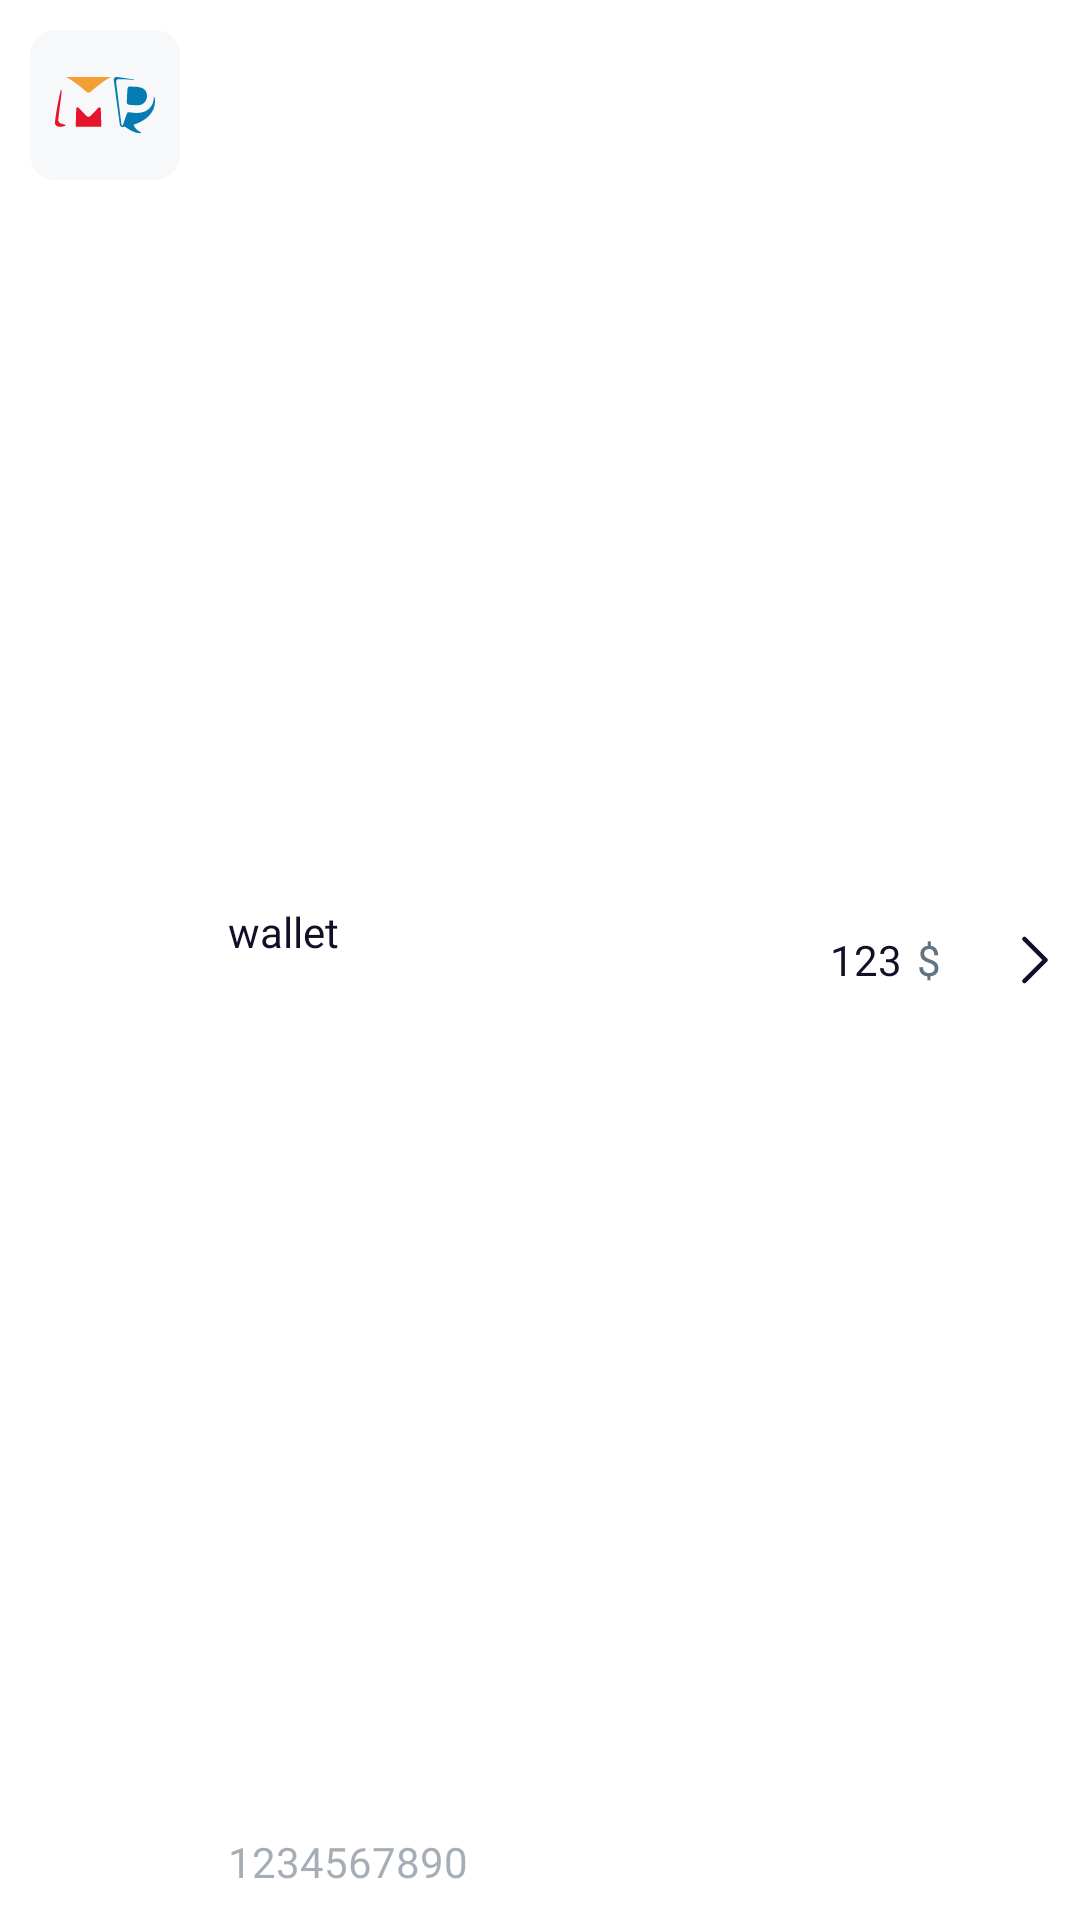

Here is an Android app screen rendered from its layout file. Give the layout XML and the strings, colors and styles it references.
<!-- AndroidManifest.xml: application theme Theme.WalletConvertation -->
<!-- res/layout/single_wallet.xml -->
<?xml version="1.0" encoding="utf-8"?>
<androidx.appcompat.widget.LinearLayoutCompat
    xmlns:android="http://schemas.android.com/apk/res/android"
    xmlns:tools="http://schemas.android.com/tools"
    android:id="@+id/walletLayout"
    android:layout_width="match_parent"
    android:layout_height="wrap_content"
    android:layout_marginHorizontal="6dp"
    android:orientation="horizontal"
    android:padding="10dp"
    android:weightSum="1">

    <ImageView
        android:id="@+id/ivWallet"
        android:layout_width="50dp"
        android:layout_height="50dp"
        android:src="@drawable/component_wallet" />

    <LinearLayout
        android:layout_width="wrap_content"
        android:layout_height="match_parent"
        android:layout_weight="0.1"
        android:gravity="center_vertical"
        android:orientation="vertical">

        <androidx.appcompat.widget.AppCompatTextView
            android:id="@+id/tvTitleSingle"
            android:layout_width="match_parent"
            android:layout_height="wrap_content"
            android:layout_marginHorizontal="16dp"
            android:layout_weight="1"
            android:fontFamily="@font/fira_go_book"
            android:gravity="center_vertical"
            android:text="wallet"
            android:textColor="@color/blue"
            android:textSize="14sp" />

        <androidx.appcompat.widget.AppCompatTextView
            android:id="@+id/tvAccountNumberSingle"
            android:layout_width="match_parent"
            android:layout_height="wrap_content"
            android:layout_marginHorizontal="16dp"
            android:alpha="0.5"
            android:ellipsize="end"
            android:text="1234567890"
            android:fontFamily="@font/fira_go_book"
            android:gravity="center_vertical"
            android:maxLines="1"
            android:textColor="@color/bold_grey"
            android:textSize="14sp" />
    </LinearLayout>

    <androidx.appcompat.widget.AppCompatTextView
        android:id="@+id/tvAmountSingle"
        android:layout_width="wrap_content"
        android:layout_height="match_parent"
        android:layout_weight="0.7"
        android:text="123"
        android:fontFamily="@font/fira_go_medium"
        android:gravity="end|center_vertical"
        android:textColor="@color/blue"
        android:textSize="14sp" />

    <androidx.appcompat.widget.AppCompatTextView
        android:id="@+id/tvCurrencySingle"
        android:layout_width="wrap_content"
        android:layout_height="match_parent"
        android:layout_weight="0.1"
        android:fontFamily="@font/fira_go_book"
        android:gravity="start|center_vertical"
        android:paddingStart="5dp"
        android:text="$"
        android:textColor="@color/grey"
        android:textSize="14sp"
        tools:ignore="RtlSymmetry" />

    <ImageView
        android:id="@+id/ivEndIconSingle"
        android:layout_width="wrap_content"
        android:layout_height="wrap_content"
        android:layout_gravity="center_vertical"
        android:layout_weight="0.2"
        android:src="@drawable/ic_arrow_right" />

</androidx.appcompat.widget.LinearLayoutCompat>
<!-- resources referenced by this layout -->
<resources>
  <color name="blue">#130F26</color>
  <color name="bold_grey">#4B5B6C</color>
  <color name="grey">#627384</color>
  <!-- drawable component_wallet: vector/xml drawable (drawable, 3156 chars, omitted) -->
  <!-- drawable ic_arrow_right (drawable) -->
  <vector xmlns:android="http://schemas.android.com/apk/res/android"
      android:width="10dp"
      android:height="16dp"
      android:viewportWidth="10"
      android:viewportHeight="16">
    <path
        android:pathData="M1.5,1L8.5,8L1.5,15"
        android:strokeLineJoin="round"
        android:strokeWidth="1.5"
        android:fillColor="#00000000"
        android:strokeColor="#130F26"
        android:strokeLineCap="round"/>
  </vector>
  <style name="Theme.WalletConvertation" parent="Theme.MaterialComponents.DayNight.NoActionBar">
          
          <item name="colorPrimary">@color/purple_500</item>
          <item name="colorPrimaryVariant">@color/purple_700</item>
          <item name="colorOnPrimary">@color/white</item>
          
          <item name="colorSecondary">@color/teal_200</item>
          <item name="colorSecondaryVariant">@color/teal_700</item>
          <item name="colorOnSecondary">@color/black</item>
          
          <item name="android:statusBarColor">?attr/colorPrimaryVariant</item>
          
      </style>
  <color name="purple_500">#FF6200EE</color>
  <color name="purple_700">#FF3700B3</color>
  <color name="white">#FFFFFFFF</color>
  <color name="teal_200">#FF03DAC5</color>
  <color name="teal_700">#FF018786</color>
  <color name="black">#FF000000</color>
</resources>
